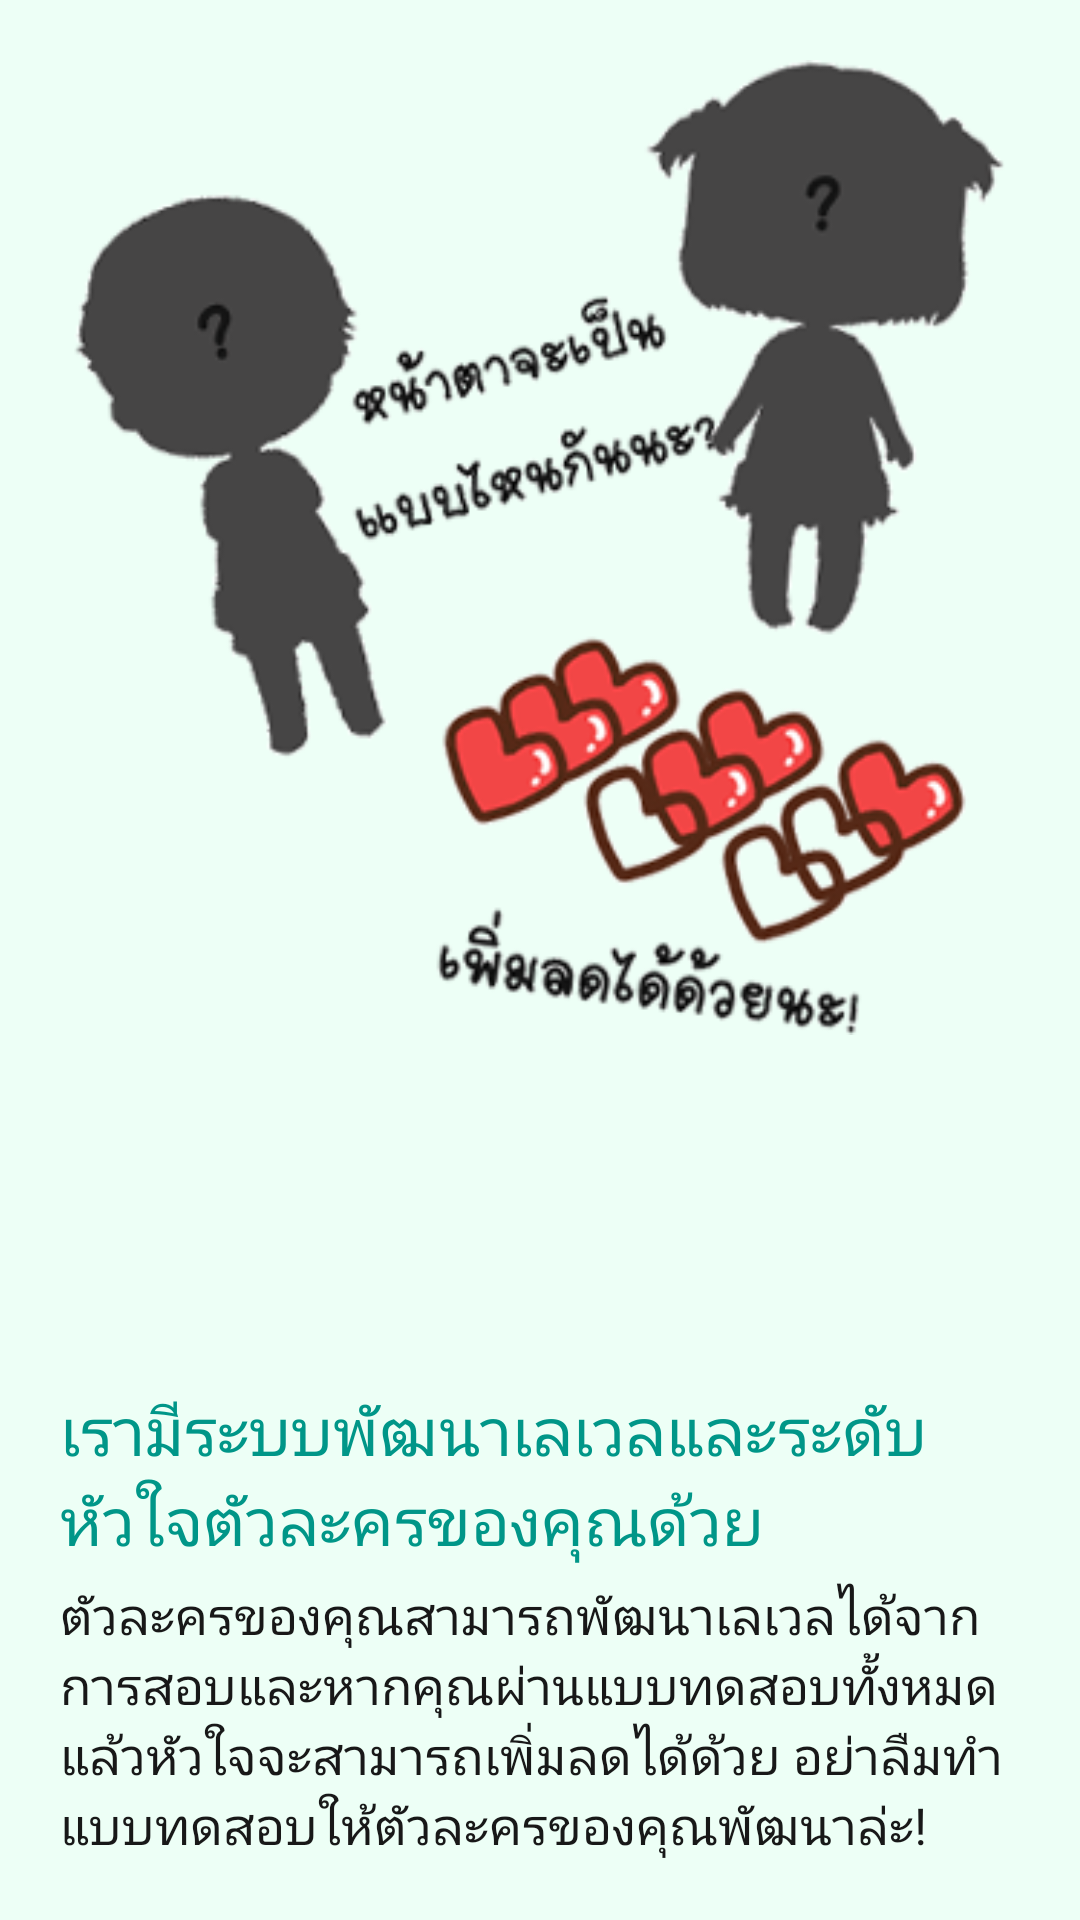

Layout XML and referenced resources for this Android screen:
<!-- AndroidManifest.xml: application theme AppTheme -->
<!-- res/layout/turtorial_layout_page3.xml -->
<?xml version="1.0" encoding="utf-8"?>
<RelativeLayout
    xmlns:android="http://schemas.android.com/apk/res/android"
    android:layout_width="match_parent"
    android:layout_height="match_parent"
    android:background="#edfff6">

    <LinearLayout
        android:orientation="vertical"
        android:layout_width="match_parent"
        android:layout_height="wrap_content"
        android:gravity="center"
        android:paddingTop="20dp">

        <ImageView
            android:layout_width="wrap_content"
            android:layout_height="325dp"
            android:id="@+id/imageView6"
            android:src="@drawable/tutorial3" />
    </LinearLayout>

    <LinearLayout
        android:orientation="vertical"
        android:layout_width="match_parent"
        android:layout_height="wrap_content"
        android:baselineAligned="false"
        android:layout_alignParentBottom="true"
        android:paddingBottom="20dp">

        <TextView
            android:layout_width="wrap_content"
            android:layout_height="wrap_content"
            android:textAppearance="?android:attr/textAppearanceLarge"
            android:text="@string/tutorial31"
            android:paddingLeft="20dp"
            android:paddingTop="5dp"
            android:textColor="#009688"
            android:paddingRight="20dp" />

        <TextView
            android:layout_width="wrap_content"
            android:layout_height="wrap_content"
            android:textAppearance="?android:attr/textAppearanceLarge"
            android:text="@string/tutorial32"
            android:paddingLeft="20dp"
            android:layout_marginTop="5dp"
            android:paddingRight="20dp"
            android:textSize="17dp"
            android:textColor="#181818" />


    </LinearLayout>

</RelativeLayout>
<!-- resources referenced by this layout -->
<resources>
  <!-- drawable tutorial3: png bitmap (drawable, 108213 bytes) -->
  <string name="tutorial31">เรามีระบบพัฒนาเลเวลและระดับหัวใจตัวละครของคุณด้วย</string>
  <string name="tutorial32">  ตัวละครของคุณสามารถพัฒนาเลเวลได้จากการสอบและหากคุณผ่านแบบทดสอบทั้งหมดแล้วหัวใจจะสามารถเพิ่มลดได้ด้วย
          อย่าลืมทำแบบทดสอบให้ตัวละครของคุณพัฒนาล่ะ!</string>
  <style name="AppTheme" parent="Theme.AppCompat.Light.DarkActionBar">
  
          
          <item name="android:textColorPrimary">@color/primary_text_material_dark</item>
          <item name="android:textColorSecondary">@color/secondary_text_material_dark</item>
  
      </style>
  <color name="primary_text_material_dark">#000000</color>
  <color name="secondary_text_material_dark">#6c6c6c</color>
</resources>
